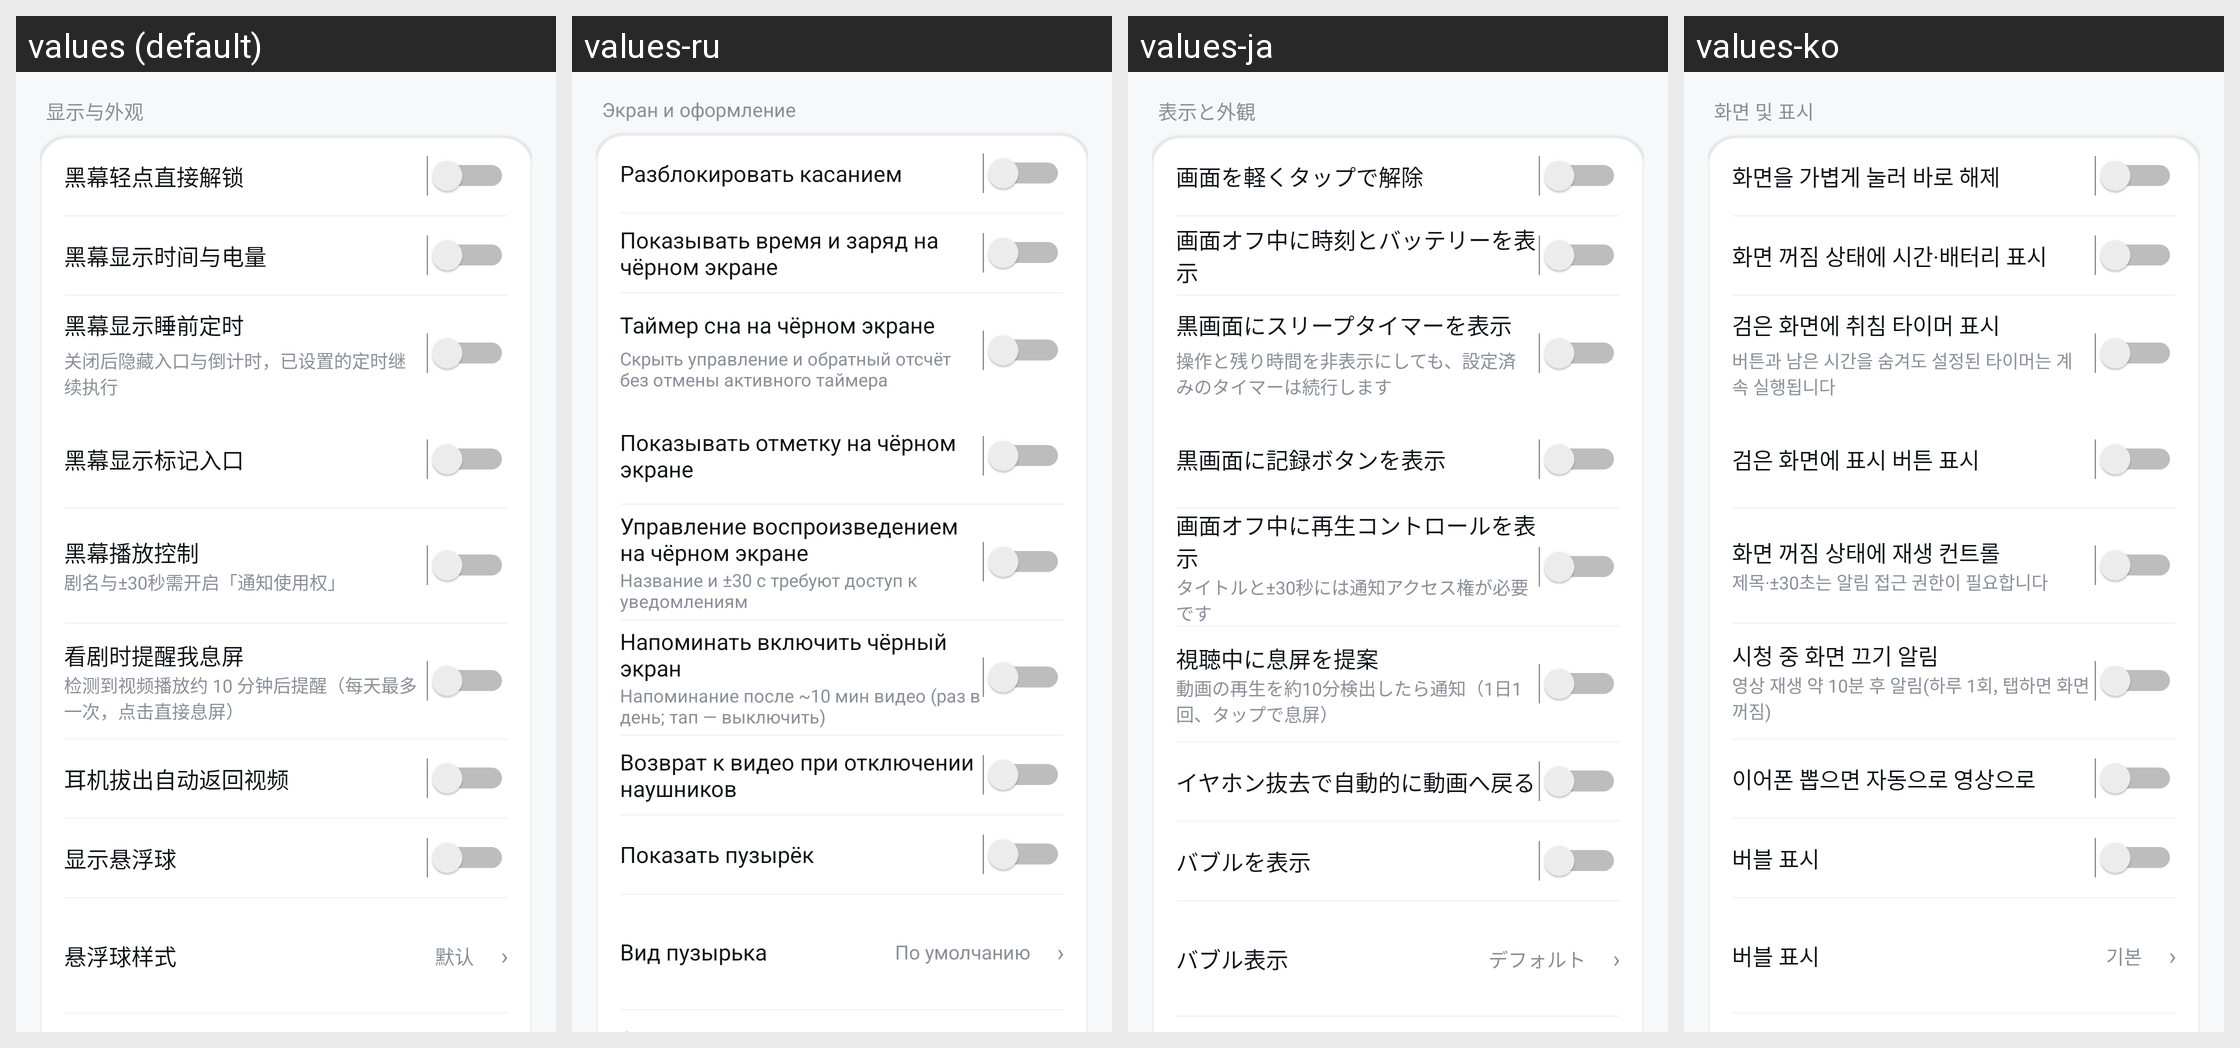

Here is an Android app screen in its default locale and in the app's own translations. Write out the translated-string differences for the strings that appear on this screen.
Android screen res/layout/page_settings.xml rendered under 4 locales, left to right: values (default), values-ru, values-ja, values-ko. Device: Nexus 5 (rendered at 1080×1920; each locale shown at half size, 540×960, under a caption strip naming it); theme Theme.XiTing.
Other locales in the repository, not shown: values-de, values-en, values-es, values-fr.
Strings drawn on this screen, with the default value and each locale's value (text and hints the layout hard-codes, and strings that could not be matched under every locale, appear in the picture but are not listed):

fix_display_title
  values: 显示与外观
  values-ru: Экран и оформление
  values-ja: 表示と外観
  values-ko: 화면 및 표시

switch_direct
  values: 黑幕轻点直接解锁
  values-ru: Разблокировать касанием
  values-ja: 画面を軽くタップで解除
  values-ko: 화면을 가볍게 눌러 바로 해제

switch_info
  values: 黑幕显示时间与电量
  values-ru: Показывать время и заряд на чёрном экране
  values-ja: 画面オフ中に時刻とバッテリーを表示
  values-ko: 화면 꺼짐 상태에 시간·배터리 표시

switch_black_timer
  values: 黑幕显示睡前定时
  values-ru: Таймер сна на чёрном экране
  values-ja: 黒画面にスリープタイマーを表示
  values-ko: 검은 화면에 취침 타이머 표시

switch_black_timer_sub
  values: 关闭后隐藏入口与倒计时，已设置的定时继续执行
  values-ru: Скрыть управление и обратный отсчёт без отмены активного таймера
  values-ja: 操作と残り時間を非表示にしても、設定済みのタイマーは続行します
  values-ko: 버튼과 남은 시간을 숨겨도 설정된 타이머는 계속 실행됩니다

listen_mark_toggle
  values: 黑幕显示标记入口
  values-ru: Показывать отметку на чёрном экране
  values-ja: 黒画面に記録ボタンを表示
  values-ko: 검은 화면에 표시 버튼 표시

switch_media
  values: 黑幕播放控制
  values-ru: Управление воспроизведением на чёрном экране
  values-ja: 画面オフ中に再生コントロールを表示
  values-ko: 화면 꺼짐 상태에 재생 컨트롤

switch_media_sub
  values: 剧名与±30秒需开启「通知使用权」
  values-ru: Название и ±30 с требуют доступ к уведомлениям
  values-ja: タイトルと±30秒には通知アクセス権が必要です
  values-ko: 제목·±30초는 알림 접근 권한이 필요합니다

switch_suggest
  values: 看剧时提醒我息屏
  values-ru: Напоминать включить чёрный экран
  values-ja: 視聴中に息屏を提案
  values-ko: 시청 중 화면 끄기 알림

switch_suggest_sub
  values: 检测到视频播放约 10 分钟后提醒（每天最多一次，点击直接息屏）
  values-ru: Напоминание после ~10 мин видео (раз в день; тап — выключить)
  values-ja: 動画の再生を約10分検出したら通知（1日1回、タップで息屏）
  values-ko: 영상 재생 약 10분 후 알림(하루 1회, 탭하면 화면 꺼짐)

switch_headset
  values: 耳机拔出自动返回视频
  values-ru: Возврат к видео при отключении наушников
  values-ja: イヤホン抜去で自動的に動画へ戻る
  values-ko: 이어폰 뽑으면 자동으로 영상으로

switch_bubble
  values: 显示悬浮球
  values-ru: Показать пузырёк
  values-ja: バブルを表示
  values-ko: 버블 표시

bubble_style
  values: 悬浮球样式
  values-ru: Вид пузырька
  values-ja: バブル表示
  values-ko: 버블 표시

bubble_value_default
  values: 默认
  values-ru: По умолчанию
  values-ja: デフォルト
  values-ko: 기본
